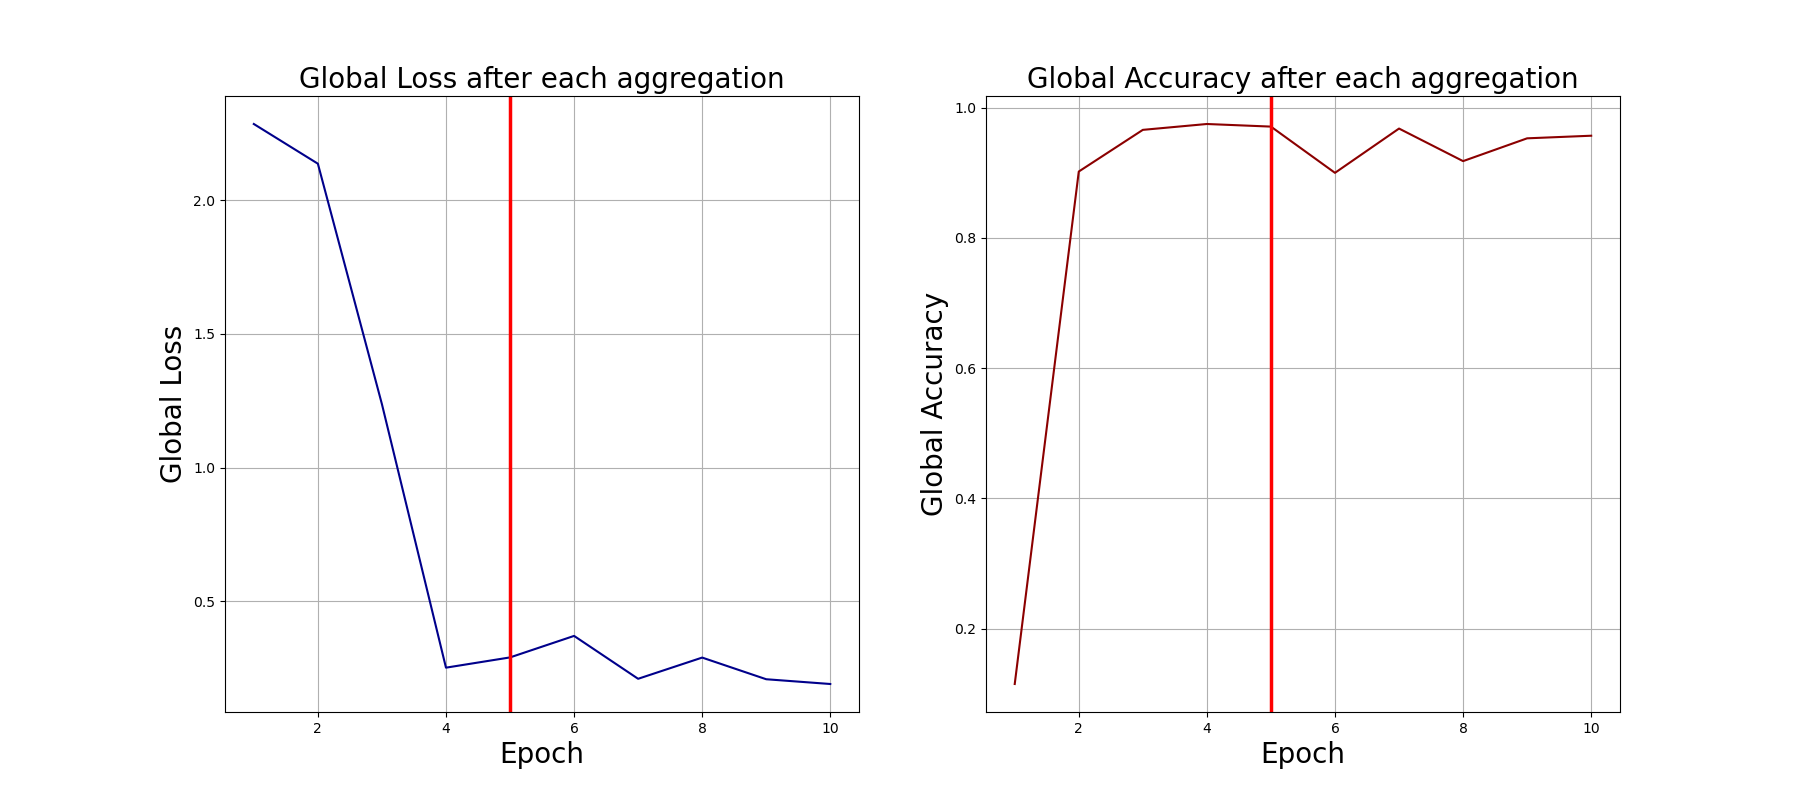

The data file committed next to this chart (first rows):
0, 2.284677267074585, 0.115
1, 2.136, 0.902
2, 1.238, 0.966
3, 0.2526, 0.975
4, 0.2909, 0.971
5, 0.3713, 0.9
6, 0.211, 0.968
7, 0.2903, 0.918
8, 0.2093, 0.953
9, 0.1916, 0.957
